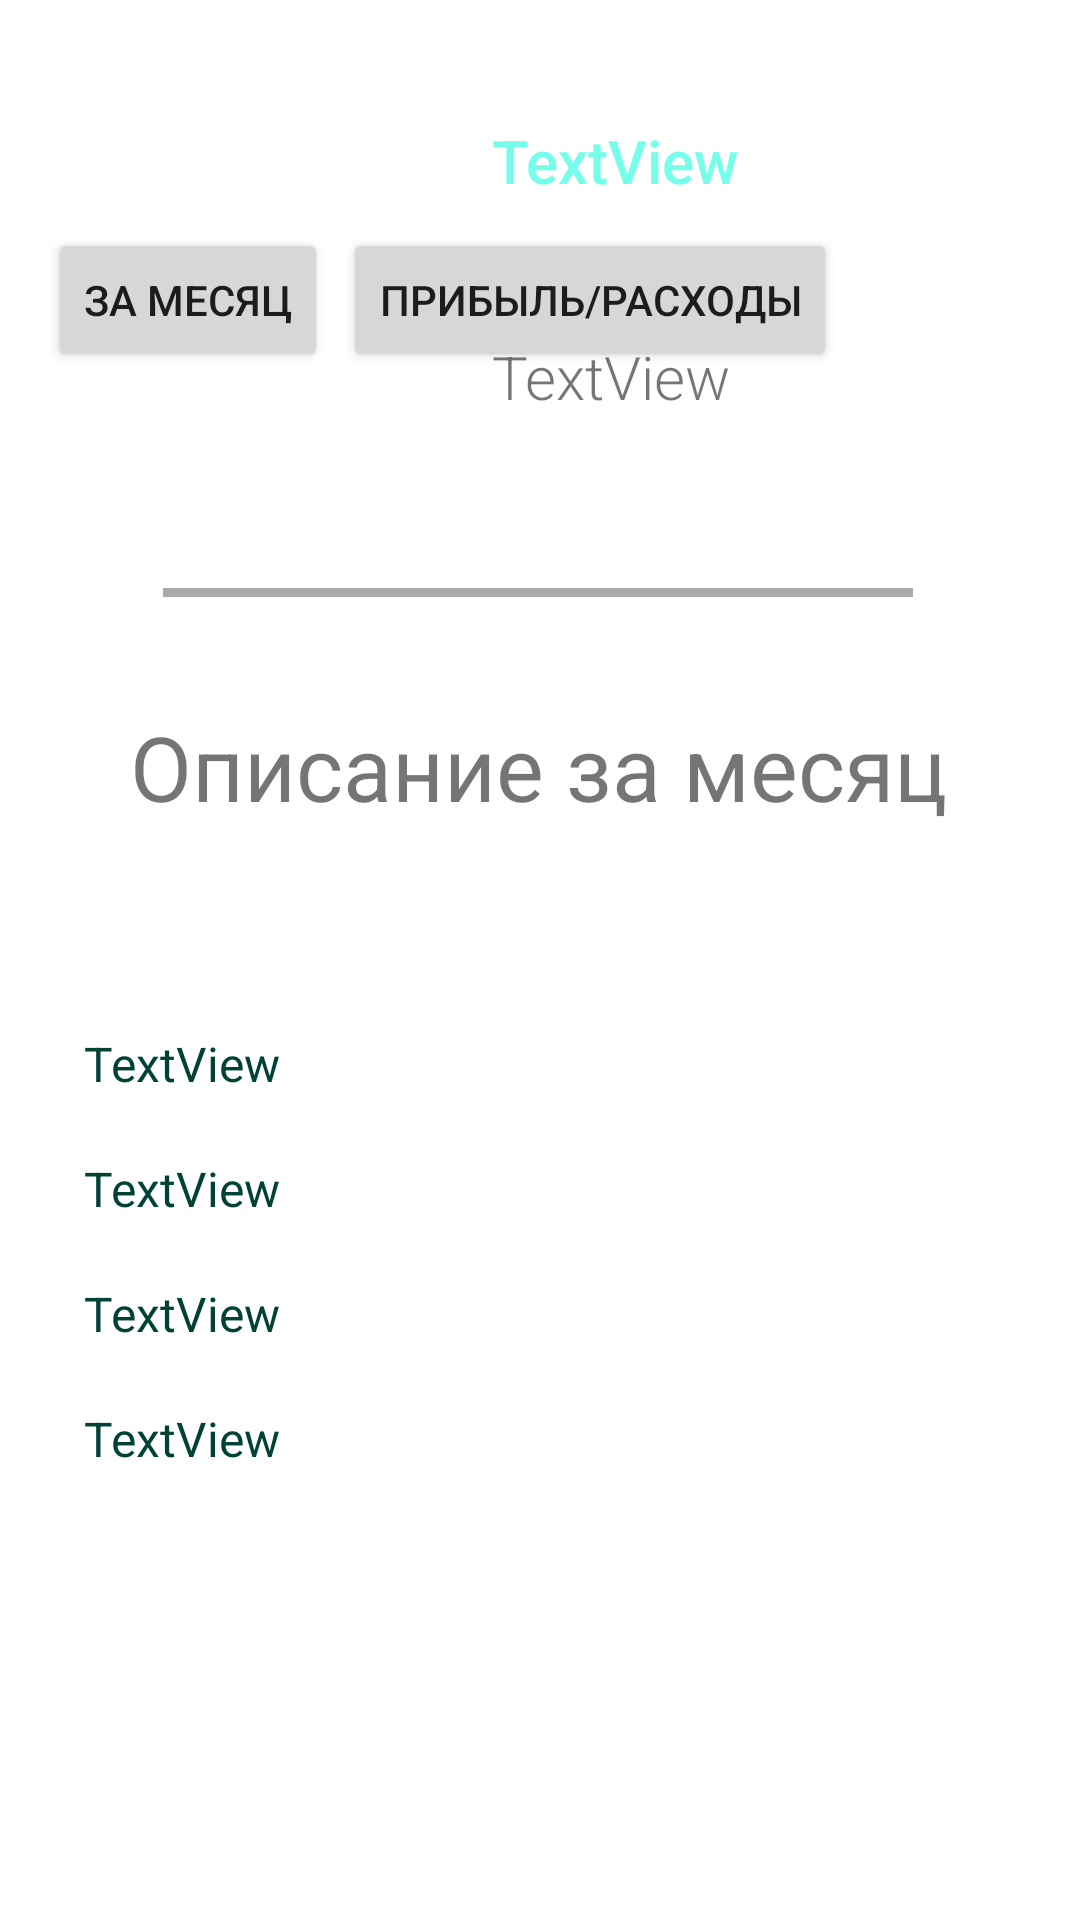

Here is an Android app screen rendered from its layout file. Give the layout XML and the strings, colors and styles it references.
<!-- AndroidManifest.xml: application theme Theme.VendingMachineApp -->
<!-- res/layout/activity_profile.xml -->
<?xml version="1.0" encoding="utf-8"?>
<androidx.constraintlayout.widget.ConstraintLayout xmlns:android="http://schemas.android.com/apk/res/android"
    xmlns:app="http://schemas.android.com/apk/res-auto"
    xmlns:tools="http://schemas.android.com/tools"
    android:layout_width="match_parent"
    android:layout_height="match_parent"
    tools:context=".ProfileActivity">

    <androidx.constraintlayout.widget.ConstraintLayout
        android:visibility="invisible"
        android:id="@+id/secondPage"
        android:layout_width="match_parent"
        android:layout_height="400dp"
        app:layout_constraintBottom_toBottomOf="parent"
        app:layout_constraintEnd_toEndOf="parent"
        app:layout_constraintStart_toStartOf="parent"
        app:layout_constraintTop_toBottomOf="@+id/view">

        <com.github.mikephil.charting.charts.PieChart
            android:id="@+id/pieChar"
            android:layout_width="match_parent"
            android:layout_height="match_parent"/>

    </androidx.constraintlayout.widget.ConstraintLayout>

    <View
        android:id="@+id/view"
        android:layout_width="250dp"
        android:layout_height="3dp"
        android:layout_marginTop="196dp"
        android:background="@android:color/darker_gray"
        app:layout_constraintEnd_toEndOf="parent"
        app:layout_constraintHorizontal_bias="0.495"
        app:layout_constraintStart_toStartOf="parent"
        app:layout_constraintTop_toTopOf="parent"
        tools:ignore="MissingConstraints" />

    <ImageView
        android:id="@+id/profilePicture"
        android:layout_width="wrap_content"
        android:layout_height="wrap_content"
        android:layout_marginStart="28dp"
        android:layout_marginTop="40dp"
        android:src="@drawable/pic_prof_background"
        app:layout_constraintStart_toStartOf="parent"
        app:layout_constraintTop_toTopOf="parent"
        tools:srcCompat="@tools:sample/avatars" />

    <TextView
        android:fontFamily="sans-serif-medium"
        android:id="@+id/profile_Name"
        android:layout_width="wrap_content"
        android:layout_height="wrap_content"
        android:layout_marginStart="164dp"
        android:layout_marginTop="40dp"
        android:text="TextView"
        android:textColor="#75FFEB"
        android:textSize="20dp"
        app:layout_constraintStart_toStartOf="parent"
        app:layout_constraintTop_toTopOf="parent" />

    <TextView
        android:id="@+id/profile_Mail"
        android:layout_width="wrap_content"
        android:layout_height="wrap_content"
        android:layout_marginStart="164dp"
        android:layout_marginTop="76dp"
        android:fontFamily="sans-serif-light"
        android:text="TextView"
        android:textSize="20dp"
        app:layout_constraintStart_toStartOf="parent"
        app:layout_constraintTop_toTopOf="parent" />

    <TextView
        android:id="@+id/profile_FIO"
        android:layout_width="238dp"
        android:layout_height="55dp"
        android:layout_marginStart="164dp"
        android:layout_marginTop="112dp"
        android:fontFamily="sans-serif-light"
        android:text="TextView"
        android:textSize="20dp"
        app:layout_constraintStart_toStartOf="parent"
        app:layout_constraintTop_toTopOf="parent" />



    <androidx.constraintlayout.widget.ConstraintLayout
        android:id="@+id/firstPage"
        android:layout_width="match_parent"
        android:layout_height="400dp"
        app:layout_constraintBottom_toBottomOf="parent"
        app:layout_constraintEnd_toEndOf="parent"
        app:layout_constraintStart_toStartOf="parent"
        app:layout_constraintTop_toBottomOf="@+id/view">

        <TextView
            android:layout_width="wrap_content"
            android:layout_height="wrap_content"
            android:layout_marginBottom="344dp"
            android:text="Описание за месяц"
            android:textSize="30dp"
            app:layout_constraintBottom_toBottomOf="parent"
            app:layout_constraintEnd_toEndOf="parent"
            app:layout_constraintHorizontal_bias="0.496"
            app:layout_constraintStart_toStartOf="parent" />

        <TextView
            android:id="@+id/profile_selledAmount"
            android:layout_width="wrap_content"
            android:layout_height="wrap_content"
            android:layout_marginStart="28dp"
            android:layout_marginTop="124dp"
            android:text="TextView"
            android:textColor="#004336"
            android:textSize="16sp"
            app:layout_constraintStart_toStartOf="parent"
            app:layout_constraintTop_toTopOf="parent" />

        <TextView
            android:id="@+id/profile_MachineCapacity"
            android:layout_width="wrap_content"
            android:layout_height="wrap_content"
            android:layout_marginStart="28dp"
            android:layout_marginTop="20dp"
            android:text="TextView"
            android:textColor="#004336"
            android:textSize="16sp"
            app:layout_constraintStart_toStartOf="parent"
            app:layout_constraintTop_toBottomOf="@+id/profile_selledAmount" />

        <TextView
            android:id="@+id/profile_moneyAmount"
            android:layout_width="wrap_content"
            android:layout_height="wrap_content"
            android:layout_marginStart="28dp"
            android:layout_marginTop="20dp"
            android:text="TextView"
            android:textColor="#004336"
            android:textSize="16sp"
            app:layout_constraintStart_toStartOf="parent"
            app:layout_constraintTop_toBottomOf="@+id/profile_MachineCapacity" />

        <TextView
            android:id="@+id/profile_ServiceCost"
            android:layout_width="wrap_content"
            android:layout_height="wrap_content"
            android:layout_marginStart="28dp"
            android:layout_marginTop="20dp"
            android:text="TextView"
            android:textColor="#004336"
            android:textSize="16sp"
            app:layout_constraintStart_toStartOf="parent"
            app:layout_constraintTop_toBottomOf="@+id/profile_moneyAmount" />

    </androidx.constraintlayout.widget.ConstraintLayout>

    <androidx.appcompat.widget.AppCompatButton
        android:id="@+id/page1Button"
        android:layout_width="wrap_content"
        android:layout_height="wrap_content"
        android:layout_marginStart="16dp"
        android:layout_marginTop="36dp"
        android:text="За месяц"
        app:layout_constraintStart_toStartOf="parent"
        app:layout_constraintTop_toBottomOf="@+id/profilePicture" />

    <androidx.appcompat.widget.AppCompatButton
        android:id="@+id/page2Button"
        android:layout_width="wrap_content"
        android:layout_height="wrap_content"
        android:layout_marginStart="5dp"
        android:layout_marginTop="36dp"
        android:text="Прибыль/Расходы"
        app:layout_constraintStart_toEndOf="@+id/page1Button"
        app:layout_constraintTop_toBottomOf="@+id/profilePicture" />


</androidx.constraintlayout.widget.ConstraintLayout>
<!-- resources referenced by this layout -->
<resources>
  <style name="Theme.VendingMachineApp" parent="Theme.MaterialComponents.DayNight.NoActionBar">
          
          <item name="colorPrimary">@color/purple_500</item>
          <item name="colorPrimaryVariant">@color/purple_700</item>
          <item name="colorOnPrimary">@color/white</item>
          
          <item name="colorSecondary">@color/teal_200</item>
          <item name="colorSecondaryVariant">@color/teal_700</item>
          <item name="colorOnSecondary">@color/black</item>
          
          <item name="android:statusBarColor">?attr/colorPrimaryVariant</item>
          
      </style>
  <!-- not gathered from this repository: default colours our renderer supplied (Android Studio template values) -->
  <color name="purple_500">#FF6200EE</color>
  <color name="purple_700">#FF3700B3</color>
  <color name="teal_200">#FF03DAC5</color>
  <color name="teal_700">#FF018786</color>
  <color name="black">#FF000000</color>
  <color name="white">#FFFFFFFF</color>
</resources>
